Photos from the image-classification dataset "nn_images" in the GitHub repository iceberg-project/Seals. Its 5 classes are: crabeater, emperor, pack ice, pack-ice, weddell.

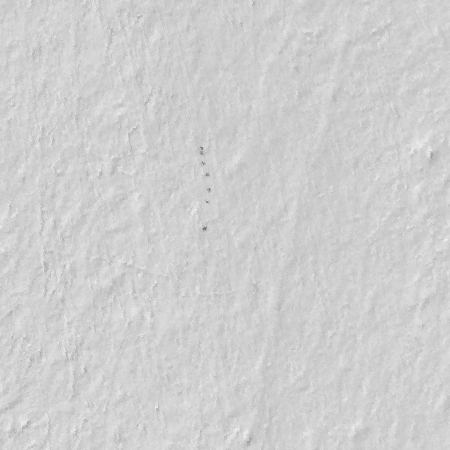
Label: emperor

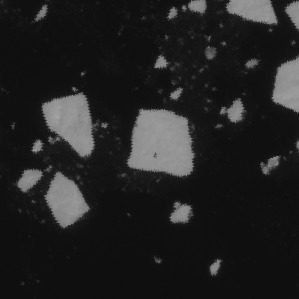
Label: crabeater

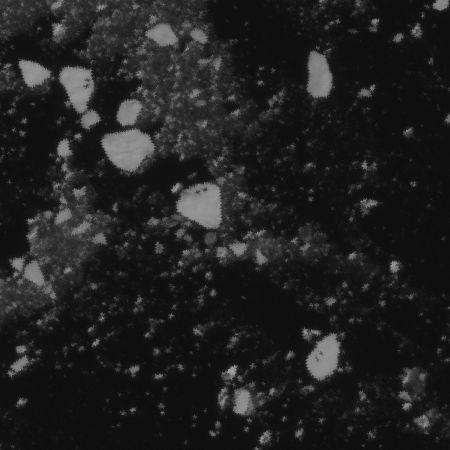
Label: crabeater

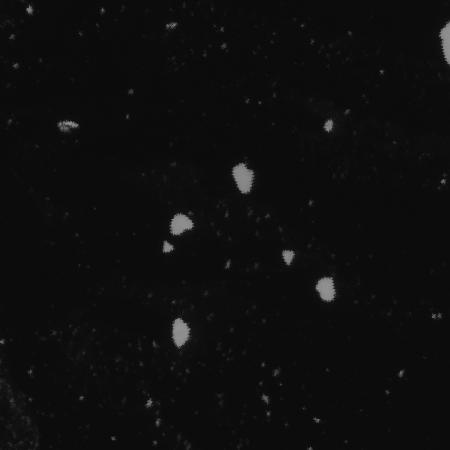
Label: pack-ice

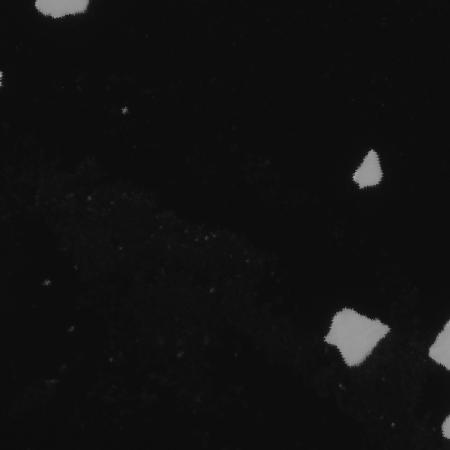
Label: pack ice

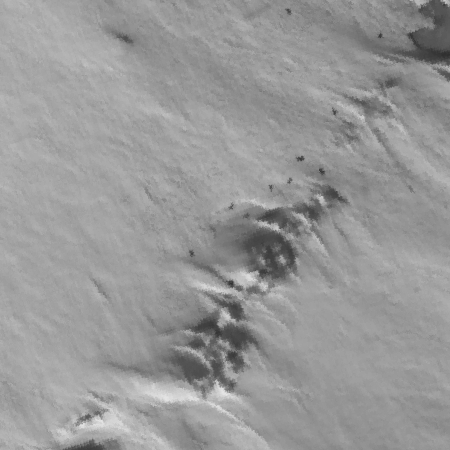
Label: weddell
